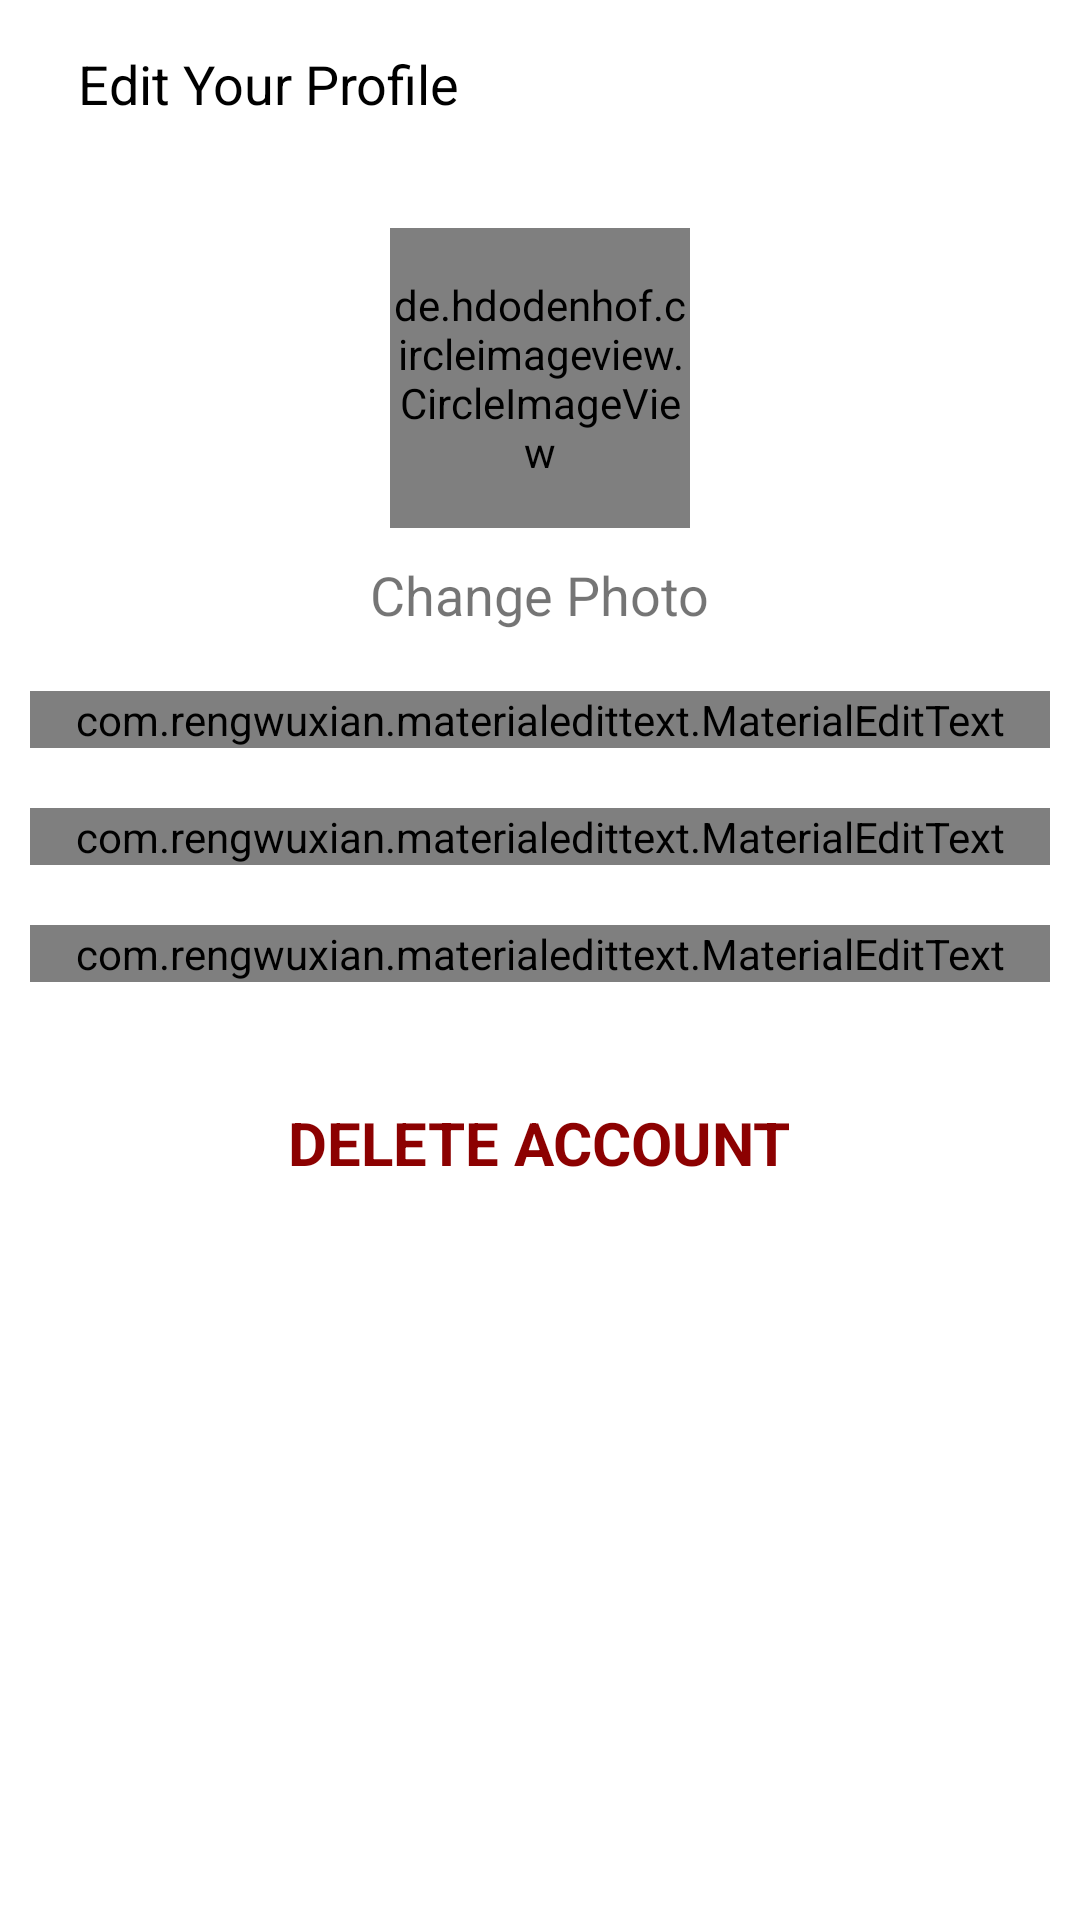

Layout XML and referenced resources for this Android screen:
<!-- AndroidManifest.xml: application theme Theme.P14_ig -->
<!-- res/layout/activity_edit_profile.xml -->
<?xml version="1.0" encoding="utf-8"?>
<LinearLayout xmlns:android="http://schemas.android.com/apk/res/android"
    xmlns:app="http://schemas.android.com/apk/res-auto"
    xmlns:tools="http://schemas.android.com/tools"
    android:layout_width="match_parent"
    android:layout_height="match_parent"
    tools:context=".EditProfileActivity"
    android:orientation="vertical">

    <com.google.android.material.appbar.AppBarLayout
        android:layout_width="match_parent"
        android:layout_height="wrap_content"
        android:id="@+id/bar"
        android:background="?android:attr/windowBackground"
        >

        <Toolbar
            android:layout_width="match_parent"
            android:layout_height="wrap_content"
            android:background="?android:attr/windowBackground"
            android:id="@+id/toolbar"
            >

            <RelativeLayout
                android:layout_width="match_parent"
                android:layout_height="wrap_content">
                
                <ImageView
                    android:layout_width="wrap_content"
                    android:layout_height="wrap_content"
                    android:src="@drawable/ic_close"
                    android:id="@+id/close"
                    android:layout_centerVertical="true"
                    android:layout_alignParentStart="true"
                    >

                </ImageView>
                
                <TextView
                    android:layout_width="wrap_content"
                    android:layout_height="wrap_content"
                    android:text="Edit Your Profile"
                    android:textColor="@color/black"
                    android:layout_toEndOf="@+id/close"
                    android:textSize="18sp"
                    android:layout_marginStart="10dp"
                    android:layout_centerVertical="true"
                    >

                </TextView>

                <ImageView
                    android:id="@+id/saveChanges"
                    android:layout_width="wrap_content"
                    android:layout_height="wrap_content"
                    android:layout_alignParentEnd="true"
                    android:layout_centerVertical="true"
                    android:layout_marginEnd="10sp"
                    android:src="@drawable/ic_tick">

                </ImageView>
                
            </RelativeLayout>
            
        </Toolbar>
        
    </com.google.android.material.appbar.AppBarLayout>
    
    <LinearLayout
        android:layout_width="match_parent"
        android:layout_height="wrap_content"
        android:orientation="vertical"
        android:padding="10dp">

        <de.hdodenhof.circleimageview.CircleImageView
            android:id="@+id/image_profile"
            android:layout_width="100dp"
            android:layout_height="100dp"
            android:layout_gravity="center"
            android:layout_margin="10dp"
            android:src="@drawable/user"></de.hdodenhof.circleimageview.CircleImageView>

        <TextView
            android:id="@+id/change_photo"
            android:layout_width="wrap_content"
            android:layout_height="wrap_content"
            android:layout_gravity="center"
            android:onClick="changePhoto"
            android:text="Change Photo"
            android:textSize="18sp">

        </TextView>

        <com.rengwuxian.materialedittext.MaterialEditText
            android:layout_width="match_parent"
            android:layout_height="wrap_content"
            android:id="@+id/fullname"
            android:hint="Full Name"
            android:layout_marginTop="20dp"
            app:met_floatingLabel="normal">

        </com.rengwuxian.materialedittext.MaterialEditText>

        <com.rengwuxian.materialedittext.MaterialEditText
            android:layout_width="match_parent"
            android:layout_height="wrap_content"
            android:id="@+id/username"
            android:hint="User Name"
            android:layout_marginTop="20dp"
            app:met_floatingLabel="normal">

        </com.rengwuxian.materialedittext.MaterialEditText>

        <com.rengwuxian.materialedittext.MaterialEditText
            android:layout_width="match_parent"
            android:layout_height="wrap_content"
            android:id="@+id/bio"
            android:hint="Bio"
            android:layout_marginTop="20dp"
            app:met_floatingLabel="normal">

        </com.rengwuxian.materialedittext.MaterialEditText>

        <TextView
            android:layout_width="wrap_content"
            android:layout_height="wrap_content"
            android:id="@+id/deleteAccount"
            android:text="DELETE ACCOUNT"
            android:textColor="#8C0101"
            android:textStyle="bold"
            android:textSize="20dp"
            android:layout_marginTop="40dp"
            android:layout_gravity="center"
            >
        </TextView>

    </LinearLayout>

</LinearLayout>
<!-- resources referenced by this layout -->
<resources>
  <style name="Theme.P14_ig" parent="Theme.MaterialComponents.DayNight.NoActionBar">
          
          <item name="colorPrimary">#F3D1F7</item>
          <item name="colorPrimaryVariant">@color/purple_700</item>
          <item name="colorOnPrimary">@color/white</item>
  
          
          <item name="colorSecondary">@color/teal_200</item>
          <item name="colorSecondaryVariant">@color/teal_700</item>
          <item name="colorOnSecondary">@color/black</item>
          
          <item name="android:statusBarColor">?attr/colorPrimaryVariant</item>
  
          
      </style>
  <!-- not gathered from this repository: default colours our renderer supplied (Android Studio template values) -->
  <color name="purple_700">#FF3700B3</color>
  <color name="teal_200">#FF03DAC5</color>
  <color name="teal_700">#FF018786</color>
  <color name="black">#FF000000</color>
  <color name="white">#FFFFFFFF</color>
</resources>
